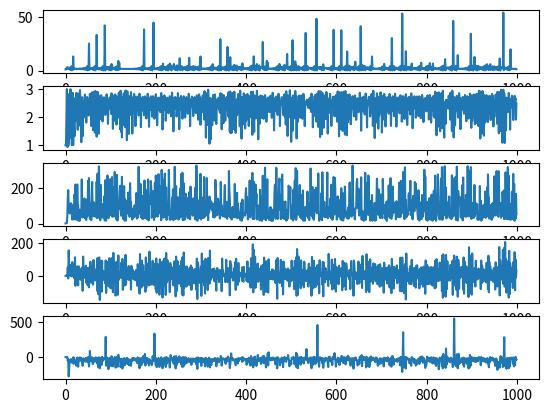

The script that saved this image:
'''
本文件在于生成一些具有较强序列特征的data，供深度学习使用

'''

import numpy as np
import matplotlib.pyplot as plt
import copy
import math
from mpl_toolkits.mplot3d import Axes3D


def series_1():
    x=np.zeros((1000,))
    x[0] = 1
    x[1]=1
    x[2]=2
    x[3]=3
    for i in range(4,1000,1):
        x[i]=(np.sin(x[i-1])+np.cos(x[i-3])+2.0)/(np.sin(x[i-3])+np.cos(x[i-2])+1.0)

    return x

def series_2():
    x = np.zeros((1000,))
    x[0]=1
    x[1] = 1
    x[2] = 2
    x[3] = 3
    for i in range(4, 1000, 1):
        x[i] = ((np.sin(x[i - 1]) + 5*np.log(x[i - 3]) + 2.0) / (np.sin(x[i - 3]) + 0.1*np.log(x[i - 2]) + 1.0))*np.sin(x[i-3])

    return x

def series_3():
    x = np.zeros((1000,))
    x[0] = 1
    x[1] = 1
    x[2] = 2
    x[3] = 3
    for i in range(4, 1000, 1):
        x[i] = (0.01*(np.sin(x[i - 1]) + 5*np.log(x[i - 3]) + 2.0) / ((np.sin(x[i - 3])+np.log(x[i - 2]))/(np.sin(x[i-2]+2)) + 1.0)+40)*(np.sin(x[i-2])+2)*(np.e**(np.sin(x[i-1]+2)))

    return x



def series_4(b,c):
    x = np.zeros((1000,))
    x[0] = 1
    x[1] = 1
    x[2] = 2
    x[3] = 4
    for i in range(4, 1000, 1):
        x[i] = (c[i-1]/b[i-1]**3)-0.5*c[i-2]-b[i-3]*0.1*(x[i-2]/b[i-2]**2)+x[i-1]/c[i-1]+c[i-3]*(0.5)

    return x

def series_5(a,b,c):
    x = np.zeros((1000,))
    x[0] = 1
    x[1] = 1
    x[2] = 2
    x[3] = 4
    for i in range(4, 1000, 1):
        x[i] = a[i-1]-(c[i-1] / b[i - 1] ** 3) - 0.5 * c[i - 2] - b[i - 3] * 0.1 * (x[i - 2] / c[i - 2] ** 2) + x[i - 1] / c[
            i - 1] +a[i-2]* c[i - 3] * (0.05)+x[i-1]*0.1/x[i-2]

    return x
















'''
分割线，上面为原生数组
'''
def series_4_noise():
    d_sensor = d# + np.random.normal(0, 3, 1000)
    return d_sensor

def series_3_noise():
    c_sensor = c #+ np.random.normal(0, 3, 1000)
    return c_sensor

def series_2_noise():
    b_sensor = b# + np.random.normal(0, 3, 1000)
    return b_sensor


a=series_1()
b=series_2()
c=series_3()
d=series_4(b,c)
e=series_5(a,b,c)



b_sensor=b+np.random.normal(0,0.3,1000)
c_sensor=c+np.random.normal(0,3,1000)
d_sensor=d+np.random.normal(0,3,1000)


plt.subplot(511)
plt.plot(range(np.shape(a)[0]),a)
plt.subplot(512)
plt.plot(range(np.shape(b)[0]),b)
plt.subplot(513)
plt.plot(range(1000),c)
plt.subplot(514)
plt.plot(range(np.shape(d)[0]),d)
plt.subplot(515)
plt.plot(range(np.shape(e)[0]),e)


plt.show()
